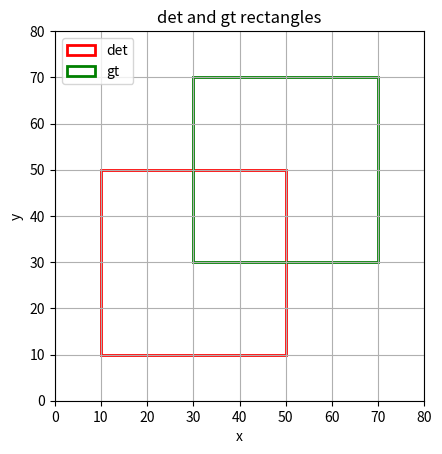

This chart was generated by the following Python code:
import matplotlib.pyplot as plt
from matplotlib.patches import Rectangle

# given boxes
det = (10, 10, 50, 50)   # (x1, y1, x2, y2)
gt  = (30, 30, 70, 70)

fig, ax = plt.subplots()

# convert (x1,y1,x2,y2) -> (x, y, width, height)
def add_box(ax, box, edgecolor, label):
    x1, y1, x2, y2 = box
    w, h = x2 - x1, y2 - y1
    rect = Rectangle((x1, y1), w, h,
                     linewidth=2,
                     edgecolor=edgecolor,
                     facecolor='none',
                     label=label)
    ax.add_patch(rect)

add_box(ax, det, 'red',  'det')
add_box(ax, gt,  'green','gt')

ax.set_xlim(0, 80)
ax.set_ylim(0, 80)
ax.set_aspect('equal')
ax.grid(True)
ax.legend()
plt.xlabel("x")
plt.ylabel("y")
plt.title("det and gt rectangles")
plt.show()
